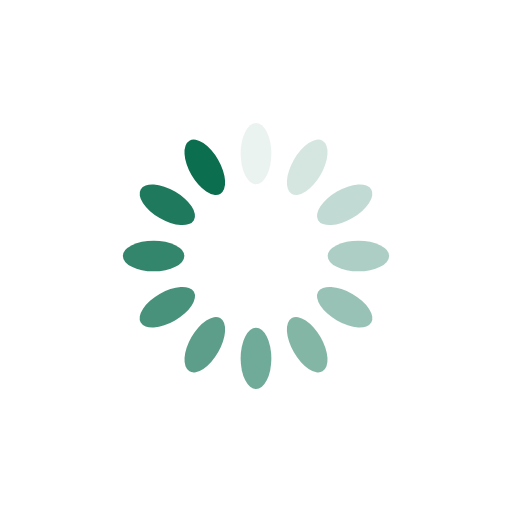
t = 0.00 s
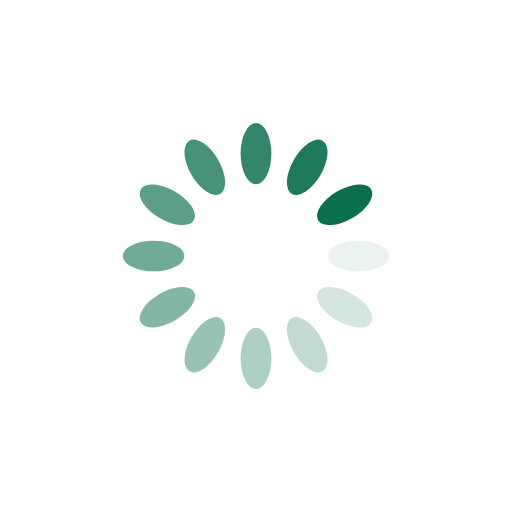
t = 0.25 s
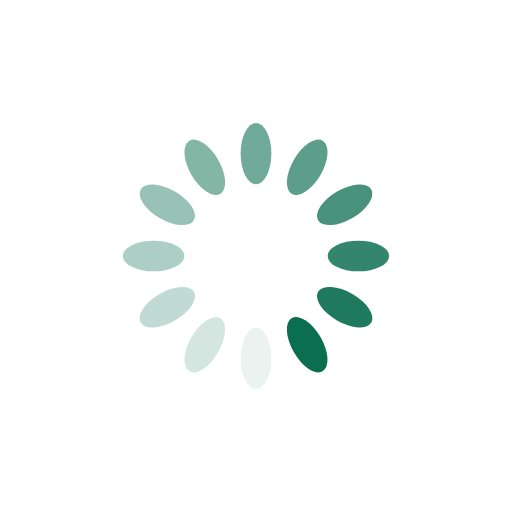
t = 0.50 s
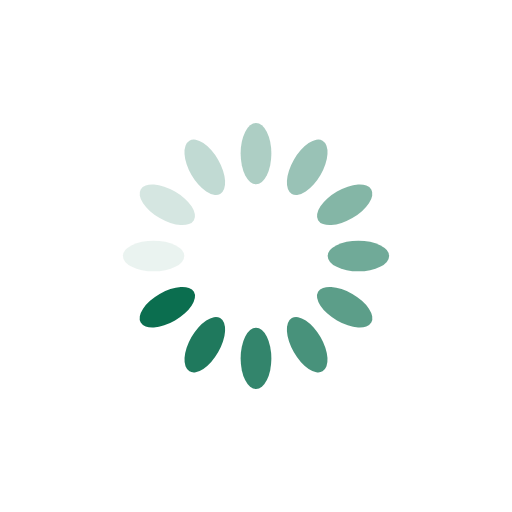
t = 0.75 s

The animated SVG that drew these frames (rendered in a browser with its animation timeline set to each time). Animation: 12 SMIL elements (animate=12); one cycle of 1.00 s, repeats indefinitely.

<svg xmlns="http://www.w3.org/2000/svg" viewBox="0 0 100 100" preserveAspectRatio="xMidYMid" width="200" height="200" style="shape-rendering: auto; display: block; background: transparent;" xmlns:xlink="http://www.w3.org/1999/xlink"><g><g transform="rotate(0 50 50)">
  <rect fill="#0b6e4f" height="12" width="6" ry="6" rx="3" y="24" x="47">
    <animate repeatCount="indefinite" begin="-0.9166666666666666s" dur="1s" keyTimes="0;1" values="1;0" attributeName="opacity"></animate>
  </rect>
</g><g transform="rotate(30 50 50)">
  <rect fill="#0b6e4f" height="12" width="6" ry="6" rx="3" y="24" x="47">
    <animate repeatCount="indefinite" begin="-0.8333333333333334s" dur="1s" keyTimes="0;1" values="1;0" attributeName="opacity"></animate>
  </rect>
</g><g transform="rotate(60 50 50)">
  <rect fill="#0b6e4f" height="12" width="6" ry="6" rx="3" y="24" x="47">
    <animate repeatCount="indefinite" begin="-0.75s" dur="1s" keyTimes="0;1" values="1;0" attributeName="opacity"></animate>
  </rect>
</g><g transform="rotate(90 50 50)">
  <rect fill="#0b6e4f" height="12" width="6" ry="6" rx="3" y="24" x="47">
    <animate repeatCount="indefinite" begin="-0.6666666666666666s" dur="1s" keyTimes="0;1" values="1;0" attributeName="opacity"></animate>
  </rect>
</g><g transform="rotate(120 50 50)">
  <rect fill="#0b6e4f" height="12" width="6" ry="6" rx="3" y="24" x="47">
    <animate repeatCount="indefinite" begin="-0.5833333333333334s" dur="1s" keyTimes="0;1" values="1;0" attributeName="opacity"></animate>
  </rect>
</g><g transform="rotate(150 50 50)">
  <rect fill="#0b6e4f" height="12" width="6" ry="6" rx="3" y="24" x="47">
    <animate repeatCount="indefinite" begin="-0.5s" dur="1s" keyTimes="0;1" values="1;0" attributeName="opacity"></animate>
  </rect>
</g><g transform="rotate(180 50 50)">
  <rect fill="#0b6e4f" height="12" width="6" ry="6" rx="3" y="24" x="47">
    <animate repeatCount="indefinite" begin="-0.4166666666666667s" dur="1s" keyTimes="0;1" values="1;0" attributeName="opacity"></animate>
  </rect>
</g><g transform="rotate(210 50 50)">
  <rect fill="#0b6e4f" height="12" width="6" ry="6" rx="3" y="24" x="47">
    <animate repeatCount="indefinite" begin="-0.3333333333333333s" dur="1s" keyTimes="0;1" values="1;0" attributeName="opacity"></animate>
  </rect>
</g><g transform="rotate(240 50 50)">
  <rect fill="#0b6e4f" height="12" width="6" ry="6" rx="3" y="24" x="47">
    <animate repeatCount="indefinite" begin="-0.25s" dur="1s" keyTimes="0;1" values="1;0" attributeName="opacity"></animate>
  </rect>
</g><g transform="rotate(270 50 50)">
  <rect fill="#0b6e4f" height="12" width="6" ry="6" rx="3" y="24" x="47">
    <animate repeatCount="indefinite" begin="-0.16666666666666666s" dur="1s" keyTimes="0;1" values="1;0" attributeName="opacity"></animate>
  </rect>
</g><g transform="rotate(300 50 50)">
  <rect fill="#0b6e4f" height="12" width="6" ry="6" rx="3" y="24" x="47">
    <animate repeatCount="indefinite" begin="-0.08333333333333333s" dur="1s" keyTimes="0;1" values="1;0" attributeName="opacity"></animate>
  </rect>
</g><g transform="rotate(330 50 50)">
  <rect fill="#0b6e4f" height="12" width="6" ry="6" rx="3" y="24" x="47">
    <animate repeatCount="indefinite" begin="0s" dur="1s" keyTimes="0;1" values="1;0" attributeName="opacity"></animate>
  </rect>
</g><g></g></g><!-- [ldio] generated by https://loading.io --></svg>
